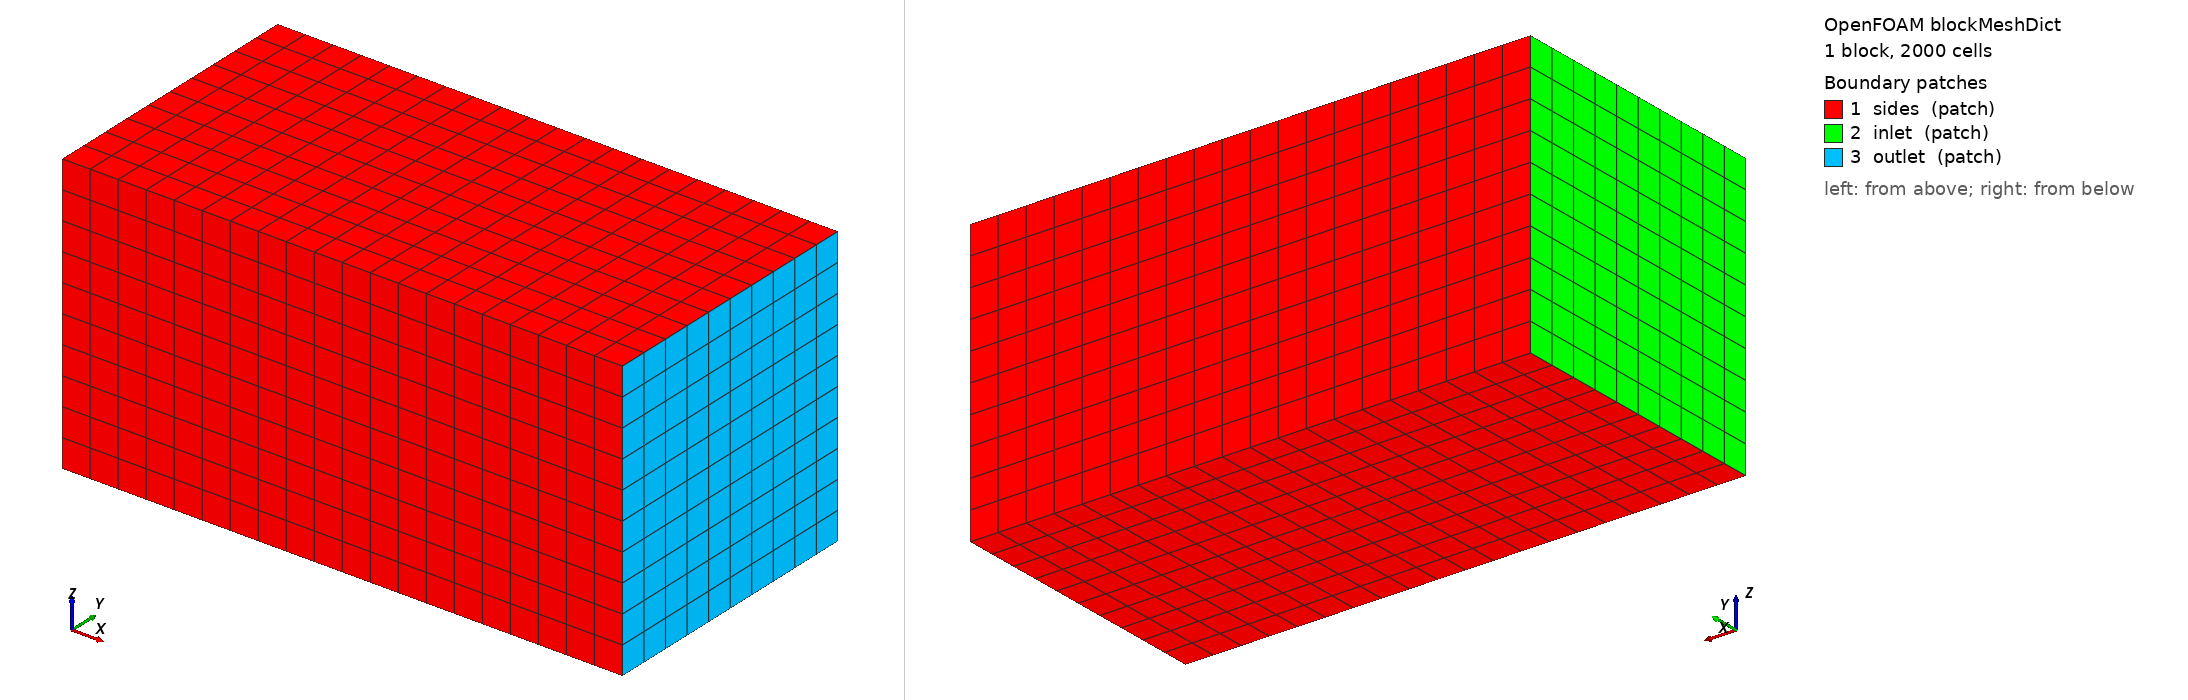

OpenFOAM case: the mesh blockMesh builds from blockMeshDict, 1 block(s), 2000 cells. Boundary patches (legend numbers): 1 sides (patch), 2 inlet (patch), 3 outlet (patch). Left view from above one corner, right view from below the opposite corner. Boundary conditions: 4 field file(s) under 0/ or 0.orig/; 2 of 3 drawn patches have an entry in a shipped field file.

=== system/blockMeshDict ===
/*--------------------------------*- C++ -*----------------------------------*\
| =========                 |                                                 |
| \\      /  F ield         | OpenFOAM: The Open Source CFD Toolbox           |
|  \\    /   O peration     | Version:  v2506                                 |
|   \\  /    A nd           | Website:  www.openfoam.com                      |
|    \\/     M anipulation  |                                                 |
\*---------------------------------------------------------------------------*/
FoamFile
{
    version     2.0;
    format      ascii;
    class       dictionary;
    object      blockMeshDict;
}
// * * * * * * * * * * * * * * * * * * * * * * * * * * * * * * * * * * * * * //

scale   1;

vertices
(
    (-5 -5 -5)
    (15 -5 -5)
    (15  5 -5)
    (-5  5 -5)
    (-5 -5  5)
    (15 -5  5)
    (15  5  5)
    (-5  5  5)
);

blocks
(
    hex (0 1 2 3 4 5 6 7) (20 10 10) simpleGrading (1 1 1)
);

edges
(
);

boundary
(
    sides
    {
        type patch;
        faces
        (
            (3 7 6 2)
            (1 5 4 0)
            (0 3 2 1)
            (4 5 6 7)
        );
    }
    inlet
    {
        type patch;
        faces
        (
            (0 4 7 3)
        );
    }
    outlet
    {
        type patch;
        faces
        (
            (2 6 5 1)
        );
    }
);


// ************************************************************************* //


=== 0.orig/Ua ===
/*--------------------------------*- C++ -*----------------------------------*\
| =========                 |                                                 |
| \\      /  F ield         | OpenFOAM: The Open Source CFD Toolbox           |
|  \\    /   O peration     | Version:  v2506                                 |
|   \\  /    A nd           | Website:  www.openfoam.com                      |
|    \\/     M anipulation  |                                                 |
\*---------------------------------------------------------------------------*/
FoamFile
{
    version     2.0;
    format      ascii;
    class       volVectorField;
    object      Ua;
}
// * * * * * * * * * * * * * * * * * * * * * * * * * * * * * * * * * * * * * //

#include        "include/initialConditions"

dimensions      [0 1 -1 0 0 0 0];

internalField   uniform (0 0 0);

boundaryField
{
    #includeEtc "caseDicts/setConstraintTypes"

    inlet
    {
        type            adjointInletVelocity;
        value           $internalField;
    }

    outlet
    {
        type            adjointOutletVelocity;
        inletValue      uniform (0 0 0);
        value           $internalField;
    }

    dragObjectGroup
    {
        type            adjointWallVelocity;
        value           $internalField;
    }

    #include "include/frontBackUpperPatches"
}


// ************************************************************************* //


=== 0.orig/nuTilda ===
/*--------------------------------*- C++ -*----------------------------------*\
| =========                 |                                                 |
| \\      /  F ield         | OpenFOAM: The Open Source CFD Toolbox           |
|  \\    /   O peration     | Version:  v2506                                 |
|   \\  /    A nd           | Website:  www.openfoam.com                      |
|    \\/     M anipulation  |                                                 |
\*---------------------------------------------------------------------------*/
FoamFile
{
    version     2.0;
    format      ascii;
    class       volScalarField;
    object      nuTilda;
}
// * * * * * * * * * * * * * * * * * * * * * * * * * * * * * * * * * * * * * //

#include        "include/initialConditions"

dimensions      [0 2 -1 0 0 0 0];

internalField   uniform $nuTilda;

boundaryField
{
    #includeEtc "caseDicts/setConstraintTypes"

    //- Define inlet conditions
    #include "include/fixedInlet"

    outlet
    {
        type            inletOutlet;
        inletValue      $internalField;
        value           $internalField;
    }

    dragObjectGroup
    {
        type            fixedValue;
        value           uniform 0;
    }

    #include "include/frontBackUpperPatches"
}


// ************************************************************************* //


=== 0.orig/nuaTilda ===
/*--------------------------------*- C++ -*----------------------------------*\
| =========                 |                                                 |
| \\      /  F ield         | OpenFOAM: The Open Source CFD Toolbox           |
|  \\    /   O peration     | Version:  v2506                                 |
|   \\  /    A nd           | Website:  www.openfoam.com                      |
|    \\/     M anipulation  |                                                 |
\*---------------------------------------------------------------------------*/
FoamFile
{
    version     2.0;
    format      ascii;
    class       volScalarField;
    object      nuTilda;
}
// * * * * * * * * * * * * * * * * * * * * * * * * * * * * * * * * * * * * * //

dimensions      [0 0 -1 0 0 0 0];

internalField   uniform 0;

boundaryField
{
    #includeEtc "caseDicts/setConstraintTypes"

    inlet
    {
        type            adjointInletNuaTilda;
        value           uniform 0;
    }

    outlet
    {
        type            adjointOutletNuaTilda;
        value           uniform 0;
    }

    dragObjectGroup
    {
        type            fixedValue;
        value           uniform 0;
    }

    #include "include/frontBackUpperPatches"
}


// ************************************************************************* //


=== 0.orig/pa ===
/*--------------------------------*- C++ -*----------------------------------*\
| =========                 |                                                 |
| \\      /  F ield         | OpenFOAM: The Open Source CFD Toolbox           |
|  \\    /   O peration     | Version:  v2506                                 |
|   \\  /    A nd           | Website:  www.openfoam.com                      |
|    \\/     M anipulation  |                                                 |
\*---------------------------------------------------------------------------*/
FoamFile
{
    version     2.0;
    format      ascii;
    class       volScalarField;
    object      pa;
}
// * * * * * * * * * * * * * * * * * * * * * * * * * * * * * * * * * * * * * //

#include        "include/initialConditions"

dimensions      [0 2 -2 0 0 0 0];

internalField   uniform 0;

boundaryField
{
    #includeEtc "caseDicts/setConstraintTypes"

    inlet
    {
        type            zeroGradient;
    }

    outlet
    {
        type            adjointFarFieldPressure;
        value           $internalField;
    }

    dragObjectGroup
    {
        type            zeroGradient;
    }

    #include "include/frontBackUpperPatches"
}


// ************************************************************************* //
